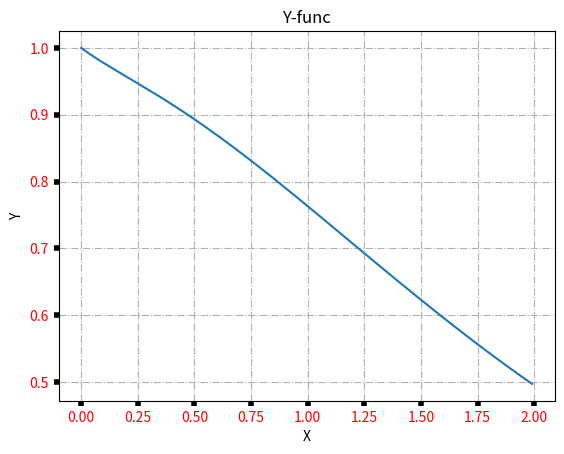
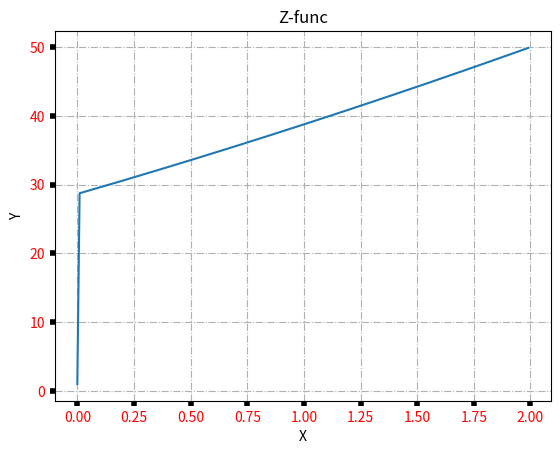

These figures' Python source, in order:
import matplotlib.pyplot as plt
import numpy as np

def func_z(x):
    y = np.zeros_like(x)
    mask = x <= 0
    y[mask] = (1 + 5 * x[mask] ** 2 - np.sin(x[mask]) ** 2) ** (1 / 2)
    y[~mask] = (7+x[~mask]) ** 2 / (4 + np.exp(-0.7 * x[~mask])) ** (1 / 3)
    return y

def func_y(x):
    return (4 + x ** 2 * np.exp(-3 * x)) / (4 + np.sqrt(x**4 + np.sin(x) ** 2))


x = np.arange(0, 2, 0.01)
y = func_y(x)
z = func_z(x)

fig_y, plt_y = plt.subplots()
plt_y.plot(x, y)
plt_y.grid(True, linestyle='-.')
plt_y.set_xlabel('X')
plt_y.set_ylabel('Y')
plt_y.set_title('Y-func')
plt_y.tick_params(labelcolor='r', labelsize='medium', width=4)

fig_z, plt_z = plt.subplots()
plt_z.plot(x, z)
plt_z.grid(True, linestyle='-.')
plt_z.set_xlabel('X')
plt_z.set_ylabel('Y')
plt_z.set_title('Z-func')

plt_z.tick_params(labelcolor='r', labelsize='medium', width=4)
plt.show()

data = np.column_stack((x, y))
np.savetxt('Task_1.1.txt', data, delimiter='\t', header='X\tY')

data = np.column_stack((x, z))
np.savetxt('Task_1.2.txt', data, delimiter='\t', header='X\tZ')